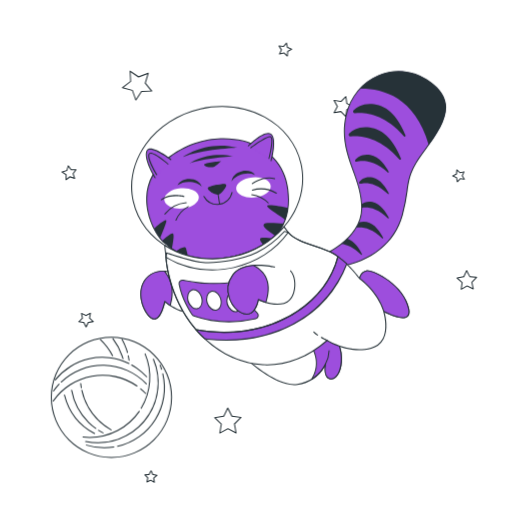
t = 0.00 s
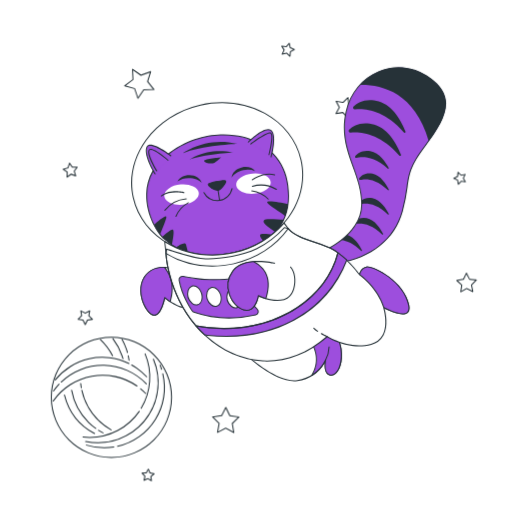
t = 0.28 s
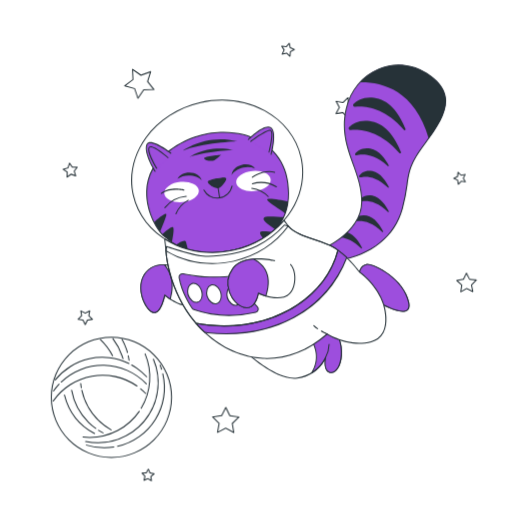
t = 0.47 s
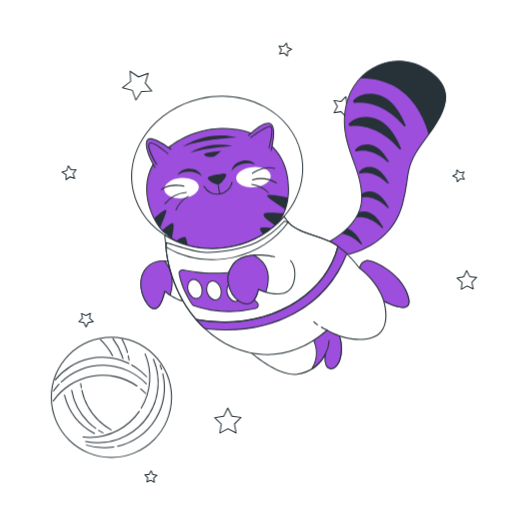
t = 0.75 s
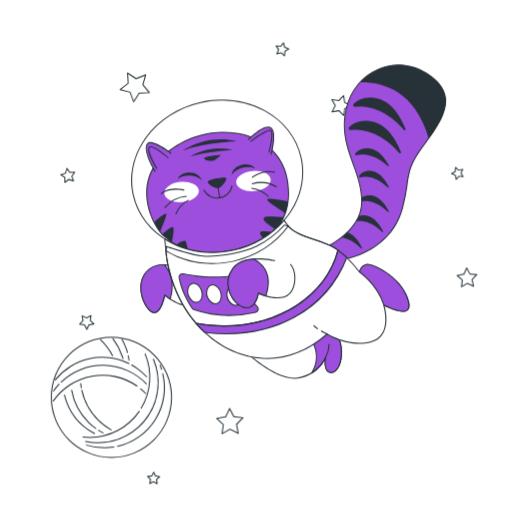
t = 1.03 s
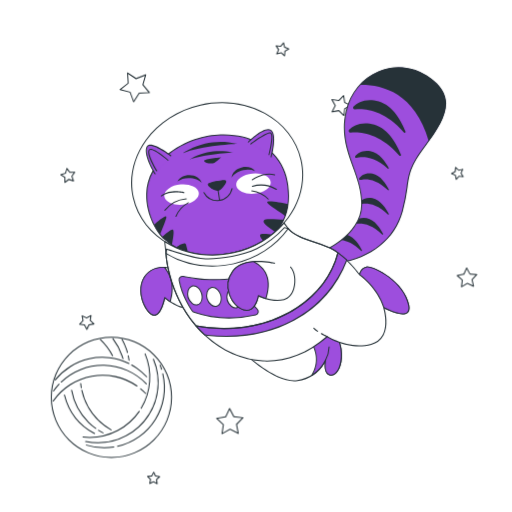
t = 1.22 s

The animated SVG that drew these frames (rendered in a browser with its animation timeline set to each time). Animation: 2 CSS @keyframes rules; one cycle of 1.50 s, repeats indefinitely.

<svg class="animated" id="freepik_stories-cat-astronaut" xmlns="http://www.w3.org/2000/svg" viewBox="0 0 500 500" version="1.1" xmlns:xlink="http://www.w3.org/1999/xlink" xmlns:svgjs="http://svgjs.com/svgjs"><style>svg#freepik_stories-cat-astronaut:not(.animated) .animable {opacity: 0;}svg#freepik_stories-cat-astronaut.animated #freepik--Stars--inject-3 {animation: 1.5s Infinite  linear wind;animation-delay: 0s;}svg#freepik_stories-cat-astronaut.animated #freepik--Cat--inject-3 {animation: 1.5s Infinite  linear floating;animation-delay: 0s;}            @keyframes wind {                0% {                    transform: rotate( 0deg );                }                25% {                    transform: rotate( 1deg );                }                75% {                    transform: rotate( -1deg );                }            }                    @keyframes floating {                0% {                    opacity: 1;                    transform: translateY(0px);                }                50% {                    transform: translateY(-10px);                }                100% {                    opacity: 1;                    transform: translateY(0px);                }            }        </style><g id="freepik--Stars--inject-3" class="animable" style="transform-origin: 262.961px 256.487px;"><polygon points="144.68 71.59 141.84 81.22 148.16 89.03 138.12 89.3 132.65 97.73 129.29 88.26 119.58 85.67 127.55 79.54 127.02 69.51 135.3 75.19 144.68 71.59" style="fill: rgb(255, 255, 255); transform-origin: 133.87px 83.62px;" id="elu7nfr1dfsq" class="animable"></polygon><path d="M132.65,98.23h-.06a.51.51,0,0,1-.41-.33l-3.27-9.22-9.46-2.53a.51.51,0,0,1-.36-.39.52.52,0,0,1,.19-.49l7.76-6-.52-9.77a.53.53,0,0,1,.25-.47.51.51,0,0,1,.53,0l8.07,5.53,9.13-3.51a.5.5,0,0,1,.52.1.49.49,0,0,1,.14.51l-2.77,9.38,6.16,7.6a.5.5,0,0,1-.37.82l-9.78.27L133.07,98A.48.48,0,0,1,132.65,98.23Zm-12-12.78,8.73,2.33a.48.48,0,0,1,.34.32l3,8.51L137.7,89a.51.51,0,0,1,.41-.23l9-.24-5.69-7a.51.51,0,0,1-.09-.46l2.56-8.66-8.44,3.24a.48.48,0,0,1-.46-.06l-7.45-5.1.48,9a.5.5,0,0,1-.2.42Z" style="fill: rgb(38, 50, 56); transform-origin: 133.875px 83.5929px;" id="eltsfx1owlb6j" class="animable"></path><polygon points="344.79 104.08 338.68 107.1 337.7 113.84 332.94 108.96 326.22 110.12 329.4 104.08 326.22 98.05 332.94 99.2 337.7 94.32 338.68 101.07 344.79 104.08" style="fill: rgb(255, 255, 255); transform-origin: 335.505px 104.08px;" id="el3qrim367g0s" class="animable"></polygon><path d="M337.7,114.34a.48.48,0,0,1-.36-.15l-4.57-4.69-6.46,1.11a.5.5,0,0,1-.53-.73l3.05-5.8-3.05-5.8a.49.49,0,0,1,0-.52.5.5,0,0,1,.49-.2l6.46,1.11L337.34,94a.5.5,0,0,1,.85.27l.94,6.49,5.88,2.9a.49.49,0,0,1,.28.44.5.5,0,0,1-.28.45l-5.88,2.9-.94,6.49a.5.5,0,0,1-.34.4A.39.39,0,0,1,337.7,114.34Zm-4.76-5.88a.55.55,0,0,1,.36.15l4.05,4.16.83-5.74a.52.52,0,0,1,.28-.38l5.2-2.57-5.2-2.56a.54.54,0,0,1-.28-.38l-.83-5.74-4.05,4.15a.49.49,0,0,1-.44.15l-5.72-1,2.7,5.13a.49.49,0,0,1,0,.47l-2.7,5.13,5.72-1Z" style="fill: rgb(38, 50, 56); transform-origin: 335.498px 104.099px;" id="el2elbjk63gcd" class="animable"></path><polygon points="465.37 270.84 460.77 275.64 462.12 282.15 456.13 279.26 450.36 282.56 451.25 275.97 446.34 271.5 452.88 270.31 455.61 264.26 458.76 270.11 465.37 270.84" style="fill: rgb(255, 255, 255); transform-origin: 455.855px 273.41px;" id="elv1z1qpj8hp" class="animable"></polygon><path d="M450.36,283.06a.47.47,0,0,1-.28-.09.51.51,0,0,1-.22-.48l.86-6.33L446,271.87a.49.49,0,0,1-.14-.51.48.48,0,0,1,.39-.35l6.28-1.14,2.63-5.82a.47.47,0,0,1,.43-.29.5.5,0,0,1,.46.26l3,5.62,6.35.7a.51.51,0,0,1,.42.33.5.5,0,0,1-.11.51l-4.42,4.62,1.3,6.25a.49.49,0,0,1-.18.49.51.51,0,0,1-.53.06l-5.75-2.77L450.61,283A.59.59,0,0,1,450.36,283.06Zm-2.94-11.25,4.17,3.79a.51.51,0,0,1,.16.44l-.76,5.58,4.89-2.79a.52.52,0,0,1,.47,0l5.07,2.45-1.14-5.52a.5.5,0,0,1,.13-.45l3.89-4.07-5.6-.61a.52.52,0,0,1-.38-.26l-2.67-5-2.32,5.14a.49.49,0,0,1-.36.29Z" style="fill: rgb(38, 50, 56); transform-origin: 455.843px 273.41px;" id="el0hmlxftx812" class="animable"></path><polygon points="235.33 407.66 228.95 413.98 230.53 422.82 222.55 418.7 214.64 422.94 216.09 414.08 209.61 407.86 218.49 406.5 222.4 398.42 226.43 406.44 235.33 407.66" style="fill: rgb(255, 255, 255); transform-origin: 222.47px 410.68px;" id="elec2531divj" class="animable"></polygon><path d="M214.64,423.44a.43.43,0,0,1-.29-.1.48.48,0,0,1-.21-.48l1.41-8.6-6.29-6a.51.51,0,0,1,.27-.86l8.62-1.31,3.8-7.85a.49.49,0,0,1,.44-.28.51.51,0,0,1,.46.27l3.91,7.79,8.64,1.19a.5.5,0,0,1,.28.85l-6.19,6.13,1.53,8.58a.49.49,0,0,1-.19.49.51.51,0,0,1-.53,0l-7.74-4-7.69,4.12A.46.46,0,0,1,214.64,423.44Zm-3.95-15.24,5.74,5.52a.49.49,0,0,1,.15.44L215.29,422l7-3.76a.5.5,0,0,1,.46,0l7.08,3.66-1.41-7.84a.54.54,0,0,1,.15-.45l5.66-5.6-7.89-1.09a.47.47,0,0,1-.38-.27l-3.58-7.11-3.47,7.17a.5.5,0,0,1-.38.27Z" style="fill: rgb(38, 50, 56); transform-origin: 222.47px 410.7px;" id="elajlp3zkgl7" class="animable"></path><polygon points="88.24 305.9 87.45 310.72 90.98 314.1 86.15 314.84 84.03 319.24 81.83 314.88 76.99 314.22 80.46 310.78 79.59 305.97 83.94 308.21 88.24 305.9" style="fill: rgb(255, 255, 255); transform-origin: 83.985px 312.57px;" id="elt6aof97tbfm" class="animable"></polygon><path d="M84,319.74a.49.49,0,0,1-.45-.27l-2.08-4.13-4.58-.63a.5.5,0,0,1-.41-.34.49.49,0,0,1,.13-.51l3.28-3.25-.82-4.55a.5.5,0,0,1,.72-.53l4.11,2.11L88,305.46a.49.49,0,0,1,.52,0,.5.5,0,0,1,.21.49L88,310.54l3.34,3.2a.51.51,0,0,1-.27.86l-4.57.7-2,4.16a.51.51,0,0,1-.45.28Zm-6-5.88,3.84.52a.54.54,0,0,1,.38.28L84,318.11l1.68-3.48a.51.51,0,0,1,.38-.28l3.82-.59-2.79-2.68a.51.51,0,0,1-.15-.44l.63-3.82-3.42,1.83a.47.47,0,0,1-.46,0l-3.44-1.77.68,3.81a.48.48,0,0,1-.14.44Z" style="fill: rgb(38, 50, 56); transform-origin: 83.9714px 312.563px;" id="elgqu0romb4cf" class="animable"></path><polygon points="150.67 470.94 147.12 468.89 143.43 470.65 144.28 466.65 141.47 463.67 145.54 463.25 147.5 459.65 149.16 463.39 153.19 464.15 150.14 466.88 150.67 470.94" style="fill: rgb(255, 255, 255); transform-origin: 147.33px 465.295px;" id="elskrkv79zn0s" class="animable"></polygon><path d="M150.67,471.45a.55.55,0,0,1-.25-.07l-3.32-1.92-3.46,1.64a.49.49,0,0,1-.53-.06.5.5,0,0,1-.17-.49l.8-3.75L141.1,464a.5.5,0,0,1-.1-.52.48.48,0,0,1,.41-.32l3.81-.4,1.84-3.37a.55.55,0,0,1,.46-.26.5.5,0,0,1,.43.3l1.56,3.5,3.77.71a.49.49,0,0,1,.24.86l-2.85,2.56.49,3.8a.5.5,0,0,1-.49.57Zm-3.55-3.06a.52.52,0,0,1,.25.07L150,470l-.4-3.05a.52.52,0,0,1,.16-.44l2.3-2.06-3-.56a.52.52,0,0,1-.37-.29l-1.25-2.82L146,463.49a.53.53,0,0,1-.39.26l-3.07.32,2.12,2.23a.5.5,0,0,1,.13.45l-.64,3,2.78-1.33A.54.54,0,0,1,147.12,468.39Z" style="fill: rgb(38, 50, 56); transform-origin: 147.331px 465.29px;" id="elpog4i06yasr" class="animable"></path><polygon points="72.85 174.21 68.29 172.66 64.42 175.54 64.49 170.72 60.55 167.94 65.15 166.51 66.58 161.91 69.37 165.84 74.18 165.78 71.3 169.64 72.85 174.21" style="fill: rgb(255, 255, 255); transform-origin: 67.365px 168.725px;" id="els1142pi7i0s" class="animable"></polygon><path d="M64.42,176a.59.59,0,0,1-.22,0,.52.52,0,0,1-.28-.46L64,171l-3.72-2.63a.51.51,0,0,1-.2-.49.5.5,0,0,1,.34-.4l4.35-1.35,1.36-4.35a.47.47,0,0,1,.4-.34.47.47,0,0,1,.48.2l2.63,3.72,4.56-.06a.5.5,0,0,1,.4.8l-2.72,3.65,1.46,4.32a.48.48,0,0,1-.12.51.5.5,0,0,1-.51.12l-4.32-1.46-3.65,2.72A.45.45,0,0,1,64.42,176Zm-2.75-7.92,3.1,2.19a.51.51,0,0,1,.22.42l0,3.8,3-2.27a.47.47,0,0,1,.46-.07l3.6,1.22-1.22-3.61a.51.51,0,0,1,.07-.46l2.28-3.05-3.81.05a.47.47,0,0,1-.41-.21L66.76,163l-1.13,3.64a.5.5,0,0,1-.33.33Z" style="fill: rgb(38, 50, 56); transform-origin: 67.3868px 168.722px;" id="el6p04cs9dmg" class="animable"></path><polygon points="453.39 175.06 449.33 174.53 446.59 177.58 445.84 173.55 442.1 171.89 445.7 169.93 446.12 165.86 449.1 168.67 453.1 167.82 451.34 171.52 453.39 175.06" style="fill: rgb(255, 255, 255); transform-origin: 447.745px 171.72px;" id="eldz0cdemfcs4" class="animable"></polygon><path d="M446.59,178.08l-.13,0a.51.51,0,0,1-.36-.39l-.7-3.77-3.5-1.55a.5.5,0,0,1-.3-.44.49.49,0,0,1,.26-.46l3.37-1.83.39-3.81a.51.51,0,0,1,.33-.42.48.48,0,0,1,.51.1l2.79,2.64,3.75-.8a.48.48,0,0,1,.49.18.49.49,0,0,1,.06.52l-1.64,3.46,1.92,3.32a.53.53,0,0,1,0,.53.51.51,0,0,1-.48.22l-3.8-.5L447,177.91A.52.52,0,0,1,446.59,178.08Zm-3.36-6.24,2.82,1.26a.47.47,0,0,1,.28.36l.57,3L449,174.2a.48.48,0,0,1,.44-.16l3.05.4-1.54-2.67a.52.52,0,0,1,0-.47l1.32-2.78-3,.64a.49.49,0,0,1-.45-.12l-2.24-2.12-.32,3.06a.48.48,0,0,1-.25.39Z" style="fill: rgb(38, 50, 56); transform-origin: 447.75px 171.728px;" id="elbjoemrkjwls" class="animable"></path><polygon points="272.95 52.77 274.75 48.72 272.43 44.94 276.85 45.4 279.72 42.02 280.65 46.36 284.75 48.06 280.91 50.28 280.57 54.7 277.27 51.74 272.95 52.77" style="fill: rgb(255, 255, 255); transform-origin: 278.59px 48.36px;" id="eljpn4up6u7bg" class="animable"></polygon><path d="M280.57,55.2a.5.5,0,0,1-.34-.13l-3.1-2.79-4.06,1a.52.52,0,0,1-.5-.16.51.51,0,0,1-.07-.53l1.69-3.81L272,45.2a.51.51,0,0,1,0-.53.52.52,0,0,1,.48-.23l4.15.43,2.7-3.17a.5.5,0,0,1,.87.22l.88,4.08,3.85,1.59a.5.5,0,0,1,.31.43.51.51,0,0,1-.25.47l-3.61,2.09-.32,4.16a.5.5,0,0,1-.32.42A.39.39,0,0,1,280.57,55.2Zm-3.3-4a.5.5,0,0,1,.33.12l2.55,2.29.26-3.41a.52.52,0,0,1,.25-.39l3-1.72-3.16-1.31a.5.5,0,0,1-.3-.35l-.71-3.35-2.22,2.6a.52.52,0,0,1-.44.18l-3.4-.36,1.79,2.92a.47.47,0,0,1,0,.46l-1.39,3.13,3.33-.8Z" style="fill: rgb(38, 50, 56); transform-origin: 278.583px 48.362px;" id="elpdgfpi70ha" class="animable"></path></g><g id="freepik--Cat--inject-3" class="animable" style="transform-origin: 281.872px 222.644px;"><path d="M243.7,139.6s-38-15.71-78.13,13.64-16.12,74.83-5,83.92,26,22,67.75,13.29S281.74,219,281.74,195,271.82,150.35,243.7,139.6Z" style="fill: #9D4EDD; transform-origin: 212.491px 194.37px;" id="els1xl8wf2027" class="animable"></path><path d="M203.25,253.83c-23,0-33.88-8.88-42.36-15.8l-.6-.48c-6.37-5.19-18.06-23.53-17.52-44.32.42-16.18,8-29.77,22.51-40.39,39.69-29.06,77.9-14,78.61-13.71,25.45,9.73,38.35,28.53,38.35,55.86,0,29.71-18.09,48.53-53.78,55.95A124.35,124.35,0,0,1,203.25,253.83Zm15-117.86c-14.31,0-33.15,3.62-52.34,17.67-14.25,10.43-21.69,23.76-22.1,39.62-.53,20.44,10.91,38.43,17.16,43.51l.59.49c10.95,8.94,26,21.18,66.74,12.7,35.15-7.31,53-25.8,53-55,0-26.88-12.69-45.36-37.71-54.93h0C243.32,140,233.27,136,218.21,136Z" style="fill: rgb(38, 50, 56); transform-origin: 212.496px 194.402px;" id="el5aiyrl02nq3" class="animable"></path><path d="M260.94,201.67c1.61,3,12.82,9.17,17.6,13.06A53,53,0,0,0,281.26,203C273.29,201.37,259.43,198.9,260.94,201.67Z" style="fill: rgb(38, 50, 56); transform-origin: 271.043px 207.575px;" id="elvnqckxt20al" class="animable"></path><path d="M257.42,219.28c-1,2.76,7.14,7.86,11.63,11.07a45.32,45.32,0,0,0,8-12.06C270.82,218.28,258.49,216.33,257.42,219.28Z" style="fill: rgb(38, 50, 56); transform-origin: 267.193px 223.999px;" id="eldtr7wx9s3uw" class="animable"></path><path d="M253.9,233.71c.13,1.39,1.75,3.59,3.77,5.85a56.56,56.56,0,0,0,8.8-6.64C261.09,232.26,253.67,231.18,253.9,233.71Z" style="fill: rgb(38, 50, 56); transform-origin: 260.182px 235.838px;" id="ely7ftbfho3ar" class="animable"></path><path d="M171.74,245.36a51.92,51.92,0,0,0,11.93,5.31c-.59-2.47-1.3-5.39-1.95-7.8C180.81,239.43,175.58,242.84,171.74,245.36Z" style="fill: rgb(38, 50, 56); transform-origin: 177.705px 246.042px;" id="elxmcv41smszl" class="animable"></path><path d="M158.33,235a21.44,21.44,0,0,0,2.28,2.18c2.22,1.81,4.58,3.76,7.27,5.67.7-4.25,2-10.33,1.52-13.69C168.89,225.28,162.18,231.93,158.33,235Z" style="fill: rgb(38, 50, 56); transform-origin: 163.917px 235.414px;" id="el2cj8kqpnaox" class="animable"></path><path d="M156.36,232.65c1.53-4.49,5-11.83,6-16.19,1.1-4.68-7.92,3.14-11.91,6.76A58.88,58.88,0,0,0,156.36,232.65Z" style="fill: rgb(38, 50, 56); transform-origin: 156.451px 223.829px;" id="elhn6lkfpgxjc" class="animable"></path><g id="eljqlponttg7"><ellipse cx="247.49" cy="183.02" rx="16.91" ry="9.92" style="fill: rgb(255, 255, 255); transform-origin: 247.49px 183.02px; transform: rotate(-5.34deg);" class="animable" id="el5n47toqv2ds"></ellipse></g><g id="eljwskuslr9el"><ellipse cx="177.3" cy="193.7" rx="16.91" ry="9.92" style="fill: rgb(255, 255, 255); transform-origin: 177.3px 193.7px; transform: rotate(-5.34deg);" class="animable" id="el8t2gvq955iu"></ellipse></g><path d="M166.81,155.72s-21.08-16.12-23.56-7.85,8.26,25.63,8.26,25.63" style="fill: #9D4EDD; transform-origin: 154.844px 159.505px;" id="el38hmw746so" class="animable"></path><path d="M151.51,174a.5.5,0,0,1-.42-.24c-.44-.72-10.84-17.65-8.32-26a3.5,3.5,0,0,1,2.35-2.48c6.11-2,21.35,9.59,22,10.08a.5.5,0,0,1-.6.8c-.16-.12-15.46-11.74-21.09-9.93a2.51,2.51,0,0,0-1.69,1.82c-2.39,8,8.1,25.05,8.21,25.22a.51.51,0,0,1-.16.69A.53.53,0,0,1,151.51,174Z" style="fill: rgb(38, 50, 56); transform-origin: 154.848px 159.526px;" id="elzrwxns4i3dc" class="animable"></path><path d="M242.46,142.49s15.71-15.71,21.92-11.57.41,26,.41,26" style="fill: #9D4EDD; transform-origin: 254.855px 143.573px;" id="eltktyji2rgs" class="animable"></path><path d="M264.79,157.46a.3.3,0,0,1-.13,0,.48.48,0,0,1-.35-.61c.05-.21,5.62-21.61-.21-25.5S243,142.69,242.82,142.85a.5.5,0,1,1-.71-.71c.65-.66,16.08-15.95,22.54-11.64s.86,25.68.62,26.59A.5.5,0,0,1,264.79,157.46Z" style="fill: rgb(38, 50, 56); transform-origin: 254.857px 143.601px;" id="elxtjl3a3rrne" class="animable"></path><path d="M153.08,170.59s-9.67-15.58-7.53-20.15,18.54,9.67,18.54,9.67" style="fill: #9D4EDD; transform-origin: 154.665px 160.063px;" id="eln8175r4uro" class="animable"></path><path d="M153.08,171.09a.52.52,0,0,1-.43-.24c-.4-.64-9.79-15.87-7.55-20.62a2,2,0,0,1,1.45-1.13c4.4-.93,16.5,9.45,17.87,10.63a.5.5,0,0,1-.66.76c-3.6-3.13-13.69-11.11-17-10.41a1,1,0,0,0-.75.57c-1.67,3.55,4.84,15.41,7.49,19.68a.49.49,0,0,1-.16.68A.5.5,0,0,1,153.08,171.09Z" style="fill: rgb(38, 50, 56); transform-origin: 154.674px 160.066px;" id="elo1x9cegjxg" class="animable"></path><path d="M245,144.26S260,133,264,133.51s-1.34,21.23-1.34,21.23" style="fill: #9D4EDD; transform-origin: 255.243px 144.117px;" id="el755sjow09tg" class="animable"></path><path d="M262.69,155.24l-.12,0a.5.5,0,0,1-.36-.61c1.23-4.74,4-17.61,2.26-20.25a.71.71,0,0,0-.5-.35c-3.14-.43-14.57,7.55-18.71,10.65a.5.5,0,0,1-.6-.8c1.56-1.17,15.33-11.38,19.44-10.84a1.7,1.7,0,0,1,1.2.78c2.34,3.49-1.66,19.28-2.13,21.06A.49.49,0,0,1,262.69,155.24Z" style="fill: rgb(38, 50, 56); transform-origin: 255.246px 144.13px;" id="el7rmrvt7ujc" class="animable"></path><path d="M216.17,180.29c-5.06.42-12.85,2.19-12.85,3.46,0,2.15,7.79,7,10.74,5.38s7.25-7.78,6.18-8.6C219.76,180.16,218.18,180.12,216.17,180.29Z" style="fill: rgb(38, 50, 56); transform-origin: 211.864px 184.824px;" id="elvlse47u3uic" class="animable"></path><path d="M212.59,190a12.56,12.56,0,0,1-5.75-1.95c-2-1.15-4-2.87-4-4.25,0-2.16,10.37-3.71,13.31-4h0c3.58-.3,4.21.19,4.42.34a1,1,0,0,1,.35,1c-.15,1.93-3.86,7-6.6,8.47A3.62,3.62,0,0,1,212.59,190Zm3.62-9.16h0c-5.5.46-12,2.17-12.4,3,0,.58,1.33,2,3.54,3.33,2.67,1.58,5.27,2.2,6.47,1.55,2.84-1.55,6.4-7,6.08-7.81,0,0-.29-.19-1.71-.19C217.69,180.69,217,180.72,216.21,180.79Z" style="fill: rgb(38, 50, 56); transform-origin: 211.892px 184.853px;" id="elzbh3dvxcouh" class="animable"></path><path d="M184.38,177.57c5.4,0,10.1,1.89,12.58,4.67-1-4.32-6-7.62-12.05-7.62-5.38,0-9.93,2.6-11.57,6.21A18.66,18.66,0,0,1,184.38,177.57Z" style="fill: rgb(38, 50, 56); transform-origin: 185.15px 178.43px;" id="elnve6zj7dpgs" class="animable"></path><path d="M237.57,169.91c-5.28,1.15-9.47,4-11.29,7.24,0-4.43,4.22-8.72,10.14-10,5.25-1.15,10.26.42,12.63,3.59A18.69,18.69,0,0,0,237.57,169.91Z" style="fill: rgb(38, 50, 56); transform-origin: 237.665px 171.962px;" id="elbp10bm76tno" class="animable"></path><path d="M212.18,200.1a15.25,15.25,0,0,1-13.5-8.12.5.5,0,0,1,.21-.68.49.49,0,0,1,.67.21,14.29,14.29,0,0,0,26.61-3.8.49.49,0,0,1,.59-.39.5.5,0,0,1,.39.59A15.33,15.33,0,0,1,212.18,200.1Z" style="fill: rgb(38, 50, 56); transform-origin: 212.89px 193.704px;" id="elm2oca3fi8ck" class="animable"></path><path d="M214.46,199.86a.49.49,0,0,1-.49-.42l-1.52-10a.5.5,0,1,1,1-.15l1.53,10a.51.51,0,0,1-.42.57Z" style="fill: rgb(38, 50, 56); transform-origin: 213.714px 194.36px;" id="elyfo6wr7xd" class="animable"></path><path d="M157.53,195.6a.5.5,0,0,1-.3-.9c9-6.73,21.93-3.48,22.48-3.33a.5.5,0,1,1-.25,1c-.13,0-13-3.27-21.63,3.17A.47.47,0,0,1,157.53,195.6Z" style="fill: rgb(38, 50, 56); transform-origin: 168.566px 193.03px;" id="elxgotu0fe1o" class="animable"></path><path d="M161,209.53a.53.53,0,0,1-.31-.11.51.51,0,0,1-.09-.7,30,30,0,0,1,21.24-11.41h0a.5.5,0,0,1,0,1,29,29,0,0,0-20.46,11A.51.51,0,0,1,161,209.53Z" style="fill: rgb(38, 50, 56); transform-origin: 171.42px 203.42px;" id="elngzaojjn74" class="animable"></path><path d="M171.82,215.52l-.18,0a.5.5,0,0,1-.28-.65,26.66,26.66,0,0,1,12.32-13.66.5.5,0,0,1,.42.9,26.22,26.22,0,0,0-11.81,13.13A.51.51,0,0,1,171.82,215.52Z" style="fill: rgb(38, 50, 56); transform-origin: 177.831px 208.352px;" id="elcnafq3l5nmr" class="animable"></path><path d="M246.4,179.81a.49.49,0,0,1-.41-.21.51.51,0,0,1,.11-.7c.46-.32,11.35-8,22.19-4.93a.5.5,0,1,1-.28,1c-10.36-2.92-21.22,4.71-21.32,4.79A.52.52,0,0,1,246.4,179.81Z" style="fill: rgb(38, 50, 56); transform-origin: 257.284px 176.53px;" id="el6edfi9ijfpm" class="animable"></path><path d="M269.89,189.2a.5.5,0,0,1-.26-.08,29,29,0,0,0-23.06-3,.5.5,0,0,1-.64-.3.51.51,0,0,1,.31-.64,30,30,0,0,1,23.91,3.05.51.51,0,0,1,.17.69A.52.52,0,0,1,269.89,189.2Z" style="fill: rgb(38, 50, 56); transform-origin: 258.147px 186.578px;" id="elsn75okj8gh" class="animable"></path><path d="M261.94,198.67a.52.52,0,0,1-.37-.16,26.24,26.24,0,0,0-15.73-8,.5.5,0,0,1-.46-.53.52.52,0,0,1,.53-.47,26.75,26.75,0,0,1,16.39,8.35.49.49,0,0,1,0,.7A.51.51,0,0,1,261.94,198.67Z" style="fill: rgb(38, 50, 56); transform-origin: 253.913px 194.091px;" id="el8svt60hn9po" class="animable"></path><path d="M178.05,153.59s22.77-17.17,53.75-9.34C231.8,144.25,196.34,145.75,178.05,153.59Z" style="fill: rgb(38, 50, 56); transform-origin: 204.925px 147.897px;" id="el2ht99df1dso" class="animable"></path><path d="M185.14,159.56s16.05-12.32,42.55-7.09C227.69,152.47,197.46,154.71,185.14,159.56Z" style="fill: rgb(38, 50, 56); transform-origin: 206.415px 155.368px;" id="elth6kyk9x0pn" class="animable"></path><path d="M215.75,157.32s-16.43,1.49-16.43,3.36,6.72,3.36,9.34,2.24S215.75,157.32,215.75,157.32Z" style="fill: rgb(38, 50, 56); transform-origin: 207.535px 160.313px;" id="ell9n2ts8u5i" class="animable"></path><path d="M207.35,253.32a87.25,87.25,0,0,1-41.9-10.46c-18.68-10.19-31.37-26.48-35.75-45.88s.07-39.56,12.55-56.79,31.44-29.42,53.43-34.39,44.38-2.1,63,8.08,31.37,26.48,35.75,45.88-.07,39.56-12.55,56.79S250.47,246,228.47,250.94A95.93,95.93,0,0,1,207.35,253.32Zm9.46-148.9a95.29,95.29,0,0,0-20.91,2.35c-21.75,4.92-40.52,17-52.84,34s-16.71,36.88-12.39,56,16.84,35.17,35.25,45.22,40.58,12.9,62.33,8,40.53-17,52.85-34,16.7-36.87,12.39-56-16.84-35.17-35.26-45.22A86.25,86.25,0,0,0,216.81,104.42Z" style="fill: rgb(38, 50, 56); transform-origin: 212.065px 178.371px;" id="el1fuen4u83s4" class="animable"></path><path d="M240,349.94s29.87,28.37,50.4,25.38A36.17,36.17,0,0,0,318,355.17s-2.61,12.31,3.73,14.55,13.44-8.21,11.2-25.38-14.56-19-14.56-19,18.29,4.48-27.62,16.05S240,349.94,240,349.94Z" style="fill: rgb(255, 255, 255); transform-origin: 286.676px 350.44px;" id="elo9u6cpdx50l" class="animable"></path><path d="M287.23,376.05c-20.22,0-46.4-24.64-47.56-25.75a.5.5,0,0,1,.58-.8c.28.13,6.22,2.51,50.41-8.63,26.84-6.77,30.85-10.86,30.84-12.7,0-1.3-2.32-2.16-3.22-2.38a.5.5,0,0,1,.2-1c.13,0,12.72,2.12,15,19.47,1.73,13.31-2,21.58-5.79,24.62a6.17,6.17,0,0,1-6.07,1.3c-4.74-1.68-4.85-8.32-4.48-12.23a37,37,0,0,1-26.64,17.85A23.24,23.24,0,0,1,287.23,376.05ZM241.6,350.72c5.86,5.24,31,26.69,48.73,24.11A36,36,0,0,0,317.57,355a.5.5,0,0,1,.95.3c0,.12-2.45,11.91,3.41,14a5.16,5.16,0,0,0,5.11-1.12c3.84-3.11,7-11.65,5.43-23.73-1.37-10.49-6.49-15.13-10.17-17.13a2.2,2.2,0,0,1,.2.9c0,3.83-10.32,8.31-31.6,13.67C257.26,350.32,245.52,351,241.6,350.72Zm-1.59-.78h0Z" style="fill: rgb(38, 50, 56); transform-origin: 286.719px 350.415px;" id="elsum99fb3cuk" class="animable"></path><path d="M318.4,325.3s14.41,3.53-14.46,12.42c4.57,7.58,8.5,19.49.55,32.53A36,36,0,0,0,318,355.17s-2.61,12.31,3.73,14.55,13.44-8.21,11.2-25.38S318.4,325.3,318.4,325.3Z" style="fill: #9D4EDD; transform-origin: 318.646px 347.775px;" id="elrldtzjjnzok" class="animable"></path><path d="M304.49,370.75a.5.5,0,0,1-.42-.76c7.78-12.77,4-24.46-.55-32a.47.47,0,0,1,0-.43.46.46,0,0,1,.32-.3c15.49-4.77,17.74-7.75,17.7-9.1s-2.33-2.14-3.22-2.35a.5.5,0,0,1,.2-1c.13,0,12.72,2.12,15,19.47,1.73,13.31-2,21.58-5.79,24.62a6.17,6.17,0,0,1-6.07,1.3c-4.72-1.67-4.85-8.25-4.49-12.17a37.32,37.32,0,0,1-12.35,12.64A.53.53,0,0,1,304.49,370.75ZM318,354.67a.39.39,0,0,1,.15,0,.51.51,0,0,1,.34.58c0,.12-2.45,11.91,3.41,14a5.14,5.14,0,0,0,5.11-1.13c3.84-3.1,7-11.64,5.43-23.72-1.37-10.5-6.49-15.13-10.18-17.14a2.17,2.17,0,0,1,.21.85c.08,2.9-5.74,6.14-17.8,9.9,4.32,7.43,7.74,18.49,1.27,30.66a35.69,35.69,0,0,0,11.6-13.7A.49.49,0,0,1,318,354.67Z" style="fill: rgb(38, 50, 56); transform-origin: 318.712px 347.776px;" id="elp0g05e2zq3k" class="animable"></path><path d="M318,355.67a.5.5,0,0,1-.26-.08.5.5,0,0,1-.17-.69,28.36,28.36,0,0,0,3.29-12.45.49.49,0,0,1,.52-.48.51.51,0,0,1,.48.53,29.17,29.17,0,0,1-3.43,12.93A.52.52,0,0,1,318,355.67Z" style="fill: rgb(38, 50, 56); transform-origin: 319.678px 348.82px;" id="el92dr4gf1q1" class="animable"></path><path d="M168.34,266s-17.92-6-27.25,8.21,1.49,36.21,9,37.33,10.82-17.17,10.82-17.17,15.31,13.44,26.13,9.33" style="fill: rgb(255, 255, 255); transform-origin: 162.258px 288.166px;" id="el7y1jo9u87s" class="animable"></path><path d="M150.71,312A4.71,4.71,0,0,1,150,312c-3.3-.49-7.18-4.71-9.88-10.75-3.4-7.62-5-18.81.58-27.34,9.44-14.35,27.65-8.48,27.83-8.42a.5.5,0,0,1,.31.64.49.49,0,0,1-.63.31c-.17-.05-17.66-5.68-26.67,8-5.4,8.19-3.8,19-.5,26.38,2.52,5.65,6.18,9.74,9.11,10.18,6.92,1,10.23-16.59,10.26-16.77a.51.51,0,0,1,.33-.38.48.48,0,0,1,.49.09c.16.14,15.2,13.2,25.63,9.24a.51.51,0,0,1,.64.29.5.5,0,0,1-.29.65c-9.83,3.72-22.89-6.32-26-8.87C160.45,298.79,157.2,312,150.71,312Z" style="fill: rgb(38, 50, 56); transform-origin: 162.283px 288.132px;" id="elr5l7ijgk0i" class="animable"></path><path d="M160.56,264.72c-6-.19-14.13,1.33-19.47,9.44-9.33,14.19,1.49,36.21,9,37.33s10.82-17.17,10.82-17.17a55.09,55.09,0,0,0,5.33,4C171.56,280.88,164.8,269.65,160.56,264.72Z" style="fill: #9D4EDD; transform-origin: 152.836px 288.122px;" id="el52qqoyobenp" class="animable"></path><path d="M150.71,312A4.71,4.71,0,0,1,150,312c-3.3-.49-7.18-4.71-9.88-10.75-3.4-7.62-5-18.81.58-27.34,5.48-8.33,13.84-9.87,19.9-9.67a.52.52,0,0,1,.37.17c4.46,5.19,11.14,16.52,5.74,34.05a.52.52,0,0,1-.31.32.48.48,0,0,1-.45-.05,57.52,57.52,0,0,1-4.72-3.47C160.45,298.78,157.2,312,150.71,312Zm8.93-46.84c-5.71,0-13.17,1.7-18.13,9.24-5.4,8.19-3.8,19-.5,26.38,2.52,5.65,6.18,9.74,9.11,10.18,6.92,1,10.23-16.59,10.26-16.77a.49.49,0,0,1,.33-.38.48.48,0,0,1,.49.09,52.58,52.58,0,0,0,4.71,3.56c4.85-16.52-1.32-27.24-5.59-32.29Z" style="fill: rgb(38, 50, 56); transform-origin: 152.878px 288.119px;" id="elsfbj94b0eno" class="animable"></path><path d="M312.81,250.19s40.45-15.46,40.45-47.16-23.6-53.34-15.17-90.45,48-54.11,78.36-34.79,19.38,41-1.68,68.81S401.29,179.07,392.86,210s-35.39,46.39-62.36,50.25C330.5,260.24,319.55,249.42,312.81,250.19Z" style="fill: #9D4EDD; transform-origin: 373.994px 164.998px;" id="elovtrbuse6fd" class="animable"></path><path d="M330.51,260.74a.52.52,0,0,1-.36-.14c-.1-.11-10.88-10.65-17.28-9.91a.5.5,0,0,1-.24-1c.4-.15,40.13-15.7,40.13-46.69,0-13.22-4.05-24.45-8.34-36.33-5.77-16-11.74-32.56-6.82-54.23C341.75,94.2,353.55,79.84,370,73.09a50.32,50.32,0,0,1,46.74,4.28c10.94,7,17,14.53,18.55,23.12,2.4,13.31-6.31,28.18-20.1,46.41-14.13,18.66-15.32,27-17.13,39.59a176.36,176.36,0,0,1-4.7,23.63c-7.39,27.12-30.85,46-62.76,50.62Zm-15.49-11c6.33,1.12,14.32,8.63,15.66,9.92,31.38-4.58,54.44-23.2,61.7-49.85a178.61,178.61,0,0,0,4.67-23.51c1.83-12.76,3-21.19,17.32-40,13.64-18,22.25-32.68,19.92-45.63-1.49-8.3-7.41-15.64-18.11-22.46A49.35,49.35,0,0,0,370.36,74c-16.12,6.63-27.71,20.73-31.78,38.68-4.86,21.38,1.06,37.8,6.78,53.67,4.13,11.44,8.4,23.27,8.4,36.67C353.76,230.56,323.27,246.09,315,249.79Z" style="fill: rgb(38, 50, 56); transform-origin: 373.962px 164.989px;" id="el8f5j6gdiotq" class="animable"></path><path d="M418.64,141.39c18.42-25.35,26.23-45.49-2.19-63.6-21.9-14-48.63-9-65,8.86C371.54,86.13,404.75,93.16,418.64,141.39Z" style="fill: rgb(38, 50, 56); transform-origin: 393.311px 105.552px;" id="el27o1k14l8so" class="animable"></path><path d="M346.74,110.56c8.61-1.09,27.83-.27,47.61,22.4a.93.93,0,0,0,1.57-1c-3.38-8.45-11.69-25.1-26.06-29.21-12.52-3.58-20.44,1-24.51,4.82A1.71,1.71,0,0,0,346.74,110.56Z" style="fill: rgb(38, 50, 56); transform-origin: 370.405px 117.421px;" id="elthlzkdux349" class="animable"></path><path d="M342.37,133.22c8.61-1.09,27.82-.26,47.6,22.4a.93.93,0,0,0,1.57-.94c-3.37-8.46-11.68-25.11-26.05-29.21-12.52-3.58-20.45,1-24.51,4.82A1.7,1.7,0,0,0,342.37,133.22Z" style="fill: rgb(38, 50, 56); transform-origin: 366.018px 140.056px;" id="elpb2a7obklzd" class="animable"></path><path d="M348,157.87c5.17-1.31,16.94-2.2,30.69,10.51a.57.57,0,0,0,.88-.7c-2.68-5-9-14.83-18.06-16.34-7.89-1.32-12.37,2.15-14.57,4.79A1.07,1.07,0,0,0,348,157.87Z" style="fill: rgb(38, 50, 56); transform-origin: 363.161px 159.788px;" id="el0tto2q5x79z" class="animable"></path><path d="M351.77,179.39c4.55-1.19,14.92-1.95,27.13,10a.51.51,0,0,0,.77-.65c-2.4-4.72-8-13.9-16-15.38-7-1.28-10.9,1.93-12.82,4.39A1,1,0,0,0,351.77,179.39Z" style="fill: rgb(38, 50, 56); transform-origin: 365.175px 181.292px;" id="el4ai5kp8qqhx" class="animable"></path><path d="M379.67,212.61c-2.4-4.72-8-13.9-16-15.38-4.87-.89-8.25.4-10.5,2.1.07,1.19.11,2.38.11,3.59,5.1-.89,14.63-.45,25.65,10.34A.51.51,0,0,0,379.67,212.61Z" style="fill: rgb(38, 50, 56); transform-origin: 366.446px 205.143px;" id="el4lzfo53brj3" class="animable"></path><path d="M352.65,248.66a.51.51,0,0,0,.78-.65c-2.22-4.36-7.18-12.49-14.21-14.89a71.22,71.22,0,0,1-5.8,5.08C338.57,238.85,345.28,241.43,352.65,248.66Z" style="fill: rgb(38, 50, 56); transform-origin: 343.469px 240.964px;" id="elimfbbpjxb8" class="animable"></path><path d="M358.07,216.72a13.93,13.93,0,0,0-7.7.55,41.61,41.61,0,0,1-2.59,5.12c5.12-.87,14.6-.37,25.55,10.36.42.42,1.05-.11.78-.65C371.7,227.38,366.08,218.19,358.07,216.72Z" style="fill: rgb(38, 50, 56); transform-origin: 360.978px 224.659px;" id="elnteaaippv18" class="animable"></path><path d="M162.1,251.16s1.77,46.32,38.72,80.49c31.25,28.9,78,36.21,118.7.74,0,0,20.91,13.44,42.93,7.47S374.77,304,374.77,304s27.81,15.26,24.37-2.29C394.5,278.1,364,263.34,358,264.46s-6.72,7.46-6.72,7.46-13.81-19-29.11-26.13S290.89,237.38,281.5,227l-3.79-1a93,93,0,0,1-26.87,20.53c-16.05,7.84-41.06,10.82-52.64,9.7s-35.46-9.33-35.46-9.33Z" style="fill: rgb(255, 255, 255); transform-origin: 280.767px 291.126px;" id="elgwmkwwroo1j" class="animable"></path><path d="M260.47,356.75c-1.29,0-2.57,0-3.86-.09-20.07-1-40-9.73-56.13-24.65-36.68-33.91-38.87-80.37-38.88-80.84v-.09l.65-4.25a.49.49,0,0,1,.23-.35.52.52,0,0,1,.42,0c.24.08,24,8.2,35.35,9.3,11.12,1.08,36.16-1.74,52.37-9.65a93.14,93.14,0,0,0,26.71-20.41.5.5,0,0,1,.51-.16l3.8,1a.61.61,0,0,1,.24.15c6,6.65,15,9.58,24.48,12.69a141.2,141.2,0,0,1,16,6c13.36,6.19,25.7,21.57,28.65,25.41.54-2,2.2-5.91,6.88-6.79,6.27-1.18,37.11,14,41.75,37.68.73,3.76.12,6.4-1.83,7.83-5.21,3.8-18.36-2.47-22.21-4.45,1.08,3.91,4,16.82-1.07,26.23a18.41,18.41,0,0,1-11.94,9.09c-20.5,5.56-40.26-5.68-43-7.33C301.59,348.59,281.24,356.75,260.47,356.75ZM162.6,251.18c.08,1.7,2.7,46.95,38.56,80.1,26.61,24.61,73.49,39.56,118,.74a.48.48,0,0,1,.59,0c.21.14,21,13.25,42.53,7.41a17.43,17.43,0,0,0,11.32-8.6c5.74-10.61.71-26.44.66-26.6a.48.48,0,0,1,.15-.54.5.5,0,0,1,.56-.05c.17.09,16.7,9.08,22.2,5.07,1.61-1.18,2.09-3.48,1.43-6.83-4.53-23.12-34.44-38-40.58-36.88-5.53,1-6.28,6.79-6.31,7a.5.5,0,0,1-.37.42.48.48,0,0,1-.53-.19c-.14-.18-13.92-19-28.92-26a142.83,142.83,0,0,0-15.88-5.91c-9.57-3.13-18.61-6.09-24.82-12.86l-3.35-.9A94.63,94.63,0,0,1,251.06,247c-16.37,8-41.67,10.83-52.91,9.75-10.5-1-31.3-7.92-35-9.16Z" style="fill: rgb(38, 50, 56); transform-origin: 280.769px 291.147px;" id="elhh3jwn261df" class="animable"></path><path d="M178.85,273.59c8.72,1.93,28.9,5.3,51.38,1.64a3.28,3.28,0,0,1,3.63,2.27,68,68,0,0,0,17.36,28.2,3.26,3.26,0,0,1-1.52,5.53c-10.76,2.55-34.66,6.25-60.39-2.67a3.28,3.28,0,0,1-1.63-1.26c-2.3-3.38-10.26-15.86-12.77-30A3.27,3.27,0,0,1,178.85,273.59Z" style="fill: #9D4EDD; transform-origin: 213.547px 293.858px;" id="elz7ph1jbn3y" class="animable"></path><path d="M223.73,314.73a105.42,105.42,0,0,1-34.58-5.7,3.82,3.82,0,0,1-1.89-1.45c-2.37-3.5-10.32-16-12.84-30.16a3.76,3.76,0,0,1,4.54-4.31h0c7.81,1.72,28.44,5.33,51.19,1.63a3.75,3.75,0,0,1,4.18,2.61,67.94,67.94,0,0,0,17.23,28,3.77,3.77,0,0,1-1.74,6.39A114.36,114.36,0,0,1,223.73,314.73ZM178.14,274a2.79,2.79,0,0,0-1.93.77,2.69,2.69,0,0,0-.81,2.45c2.49,14,10.34,26.32,12.69,29.78a2.71,2.71,0,0,0,1.39,1.06c25.2,8.74,48.48,5.42,60.11,2.67a2.77,2.77,0,0,0,1.28-4.69,68.87,68.87,0,0,1-17.49-28.41,2.78,2.78,0,0,0-3.07-1.93,141.06,141.06,0,0,1-51.57-1.64A3.05,3.05,0,0,0,178.14,274Z" style="fill: rgb(38, 50, 56); transform-origin: 213.543px 293.873px;" id="elrw22b53fvz" class="animable"></path><g id="el98qlgzgdfct"><ellipse cx="190.37" cy="292.17" rx="6.78" ry="9.52" style="fill: rgb(255, 255, 255); transform-origin: 190.37px 292.17px; transform: rotate(-17.17deg);" class="animable" id="elmsd4hot53gn"></ellipse></g><path d="M191.71,302a7.07,7.07,0,0,1-4.24-1.57A12.89,12.89,0,0,1,183.33,287a6.44,6.44,0,0,1,4.08-4.4c3.84-1.19,8.29,2.14,9.92,7.42h0c1.63,5.28-.17,10.54-4,11.72A5.27,5.27,0,0,1,191.71,302ZM189,283.36a4.58,4.58,0,0,0-1.32.19,5.5,5.5,0,0,0-3.43,3.76,11.89,11.89,0,0,0,3.8,12.31,5.48,5.48,0,0,0,4.95,1.17c3.31-1,4.81-5.72,3.34-10.47C195.1,286.19,192,283.36,189,283.36Z" style="fill: rgb(38, 50, 56); transform-origin: 190.384px 292.179px;" id="elsp4mm239rh" class="animable"></path><path d="M215.41,291.6c1.55,5-.09,10-3.67,11.09s-7.74-2.07-9.29-7.09.1-10,3.67-11.1S213.86,286.57,215.41,291.6Z" style="fill: rgb(255, 255, 255); transform-origin: 208.931px 293.594px;" id="elizcih6qjfj" class="animable"></path><path d="M210.27,303.42a7,7,0,0,1-4.24-1.58,12.91,12.91,0,0,1-4.14-13.41A6.43,6.43,0,0,1,206,284c3.83-1.19,8.28,2.14,9.91,7.42h0c1.63,5.28-.16,10.54-4,11.72A5.59,5.59,0,0,1,210.27,303.42Zm-2.68-18.64a4.65,4.65,0,0,0-1.32.2,5.48,5.48,0,0,0-3.43,3.76,11.91,11.91,0,0,0,3.8,12.31,5.49,5.49,0,0,0,5,1.17c3.3-1,4.8-5.72,3.34-10.47C213.66,287.62,210.56,284.78,207.59,284.78Z" style="fill: rgb(38, 50, 56); transform-origin: 208.958px 293.589px;" id="elp0hxoh6fko" class="animable"></path><g id="elqkhtn8f0hv"><ellipse cx="228.69" cy="295.03" rx="6.78" ry="9.52" style="fill: rgb(255, 255, 255); transform-origin: 228.69px 295.03px; transform: rotate(-17.17deg);" class="animable" id="eljr9qhwkarvr"></ellipse></g><path d="M230,304.84a7,7,0,0,1-4.23-1.57,12.9,12.9,0,0,1-4.15-13.42,6,6,0,0,1,9.94-3.07,12.18,12.18,0,0,1,4.06,6.1h0a12.21,12.21,0,0,1,.09,7.32,6.45,6.45,0,0,1-4.09,4.4A5.58,5.58,0,0,1,230,304.84Zm-2.67-18.63a4.61,4.61,0,0,0-1.33.2,5.48,5.48,0,0,0-3.43,3.76,11.91,11.91,0,0,0,3.8,12.31,5,5,0,0,0,8.39-2.59,11.19,11.19,0,0,0-.09-6.72h0a11.18,11.18,0,0,0-3.71-5.59A6.05,6.05,0,0,0,227.35,286.21Z" style="fill: rgb(38, 50, 56); transform-origin: 228.68px 295.006px;" id="eli5476sebzgo" class="animable"></path><path d="M310.07,327.7a.51.51,0,0,1-.28-.09,21.66,21.66,0,0,1-3.7-3.09.5.5,0,1,1,.74-.67,21,21,0,0,0,3.53,2.94.5.5,0,0,1,.13.69A.52.52,0,0,1,310.07,327.7Z" style="fill: rgb(38, 50, 56); transform-origin: 308.258px 325.682px;" id="elmjqe98pw2a8" class="animable"></path><path d="M319.52,332.89a.51.51,0,0,1-.2,0s-2.72-1.2-5.75-2.91a.49.49,0,0,1-.19-.68.5.5,0,0,1,.68-.19c3,1.68,5.64,2.85,5.66,2.87a.49.49,0,0,1-.2.95Z" style="fill: rgb(38, 50, 56); transform-origin: 316.678px 330.989px;" id="el9m7ky0nbzfj" class="animable"></path><path d="M268,260.72s-29.86-7.09-40.69,7.84-.75,34.34,10.83,37.7,14.18-13.81,14.18-13.81,13.07,6.72,25,3.73,13.44-24.26,6.35-31.72" style="fill: rgb(255, 255, 255); transform-origin: 255.309px 282.867px;" id="elv95qbmddt2" class="animable"></path><path d="M241,307.2a10.56,10.56,0,0,1-3-.46c-6.12-1.77-11.75-7.8-14.34-15.36a24.86,24.86,0,0,1,3.25-23.11c10.89-15,40-8.33,41.2-8a.5.5,0,1,1-.23,1c-.29-.07-29.66-6.84-40.17,7.65a23.88,23.88,0,0,0-3.1,22.2c2.49,7.26,7.85,13,13.66,14.72a8.08,8.08,0,0,0,6.86-.78c5.22-3.34,6.68-12.53,6.7-12.62a.48.48,0,0,1,.26-.37.47.47,0,0,1,.46,0c.13.06,13,6.59,24.66,3.69,4.3-1.08,7.57-4.76,9.2-10.39,2.19-7.53.86-16.35-3.1-20.51a.5.5,0,0,1,.73-.69c4.18,4.4,5.62,13.64,3.34,21.48-1.74,6-5.27,9.91-9.93,11.08-10.52,2.63-22-2.22-24.75-3.48-.44,2.25-2.21,9.57-7,12.65A8.44,8.44,0,0,1,241,307.2Z" style="fill: rgb(38, 50, 56); transform-origin: 255.31px 282.856px;" id="elpygncv8s6rn" class="animable"></path><path d="M277.71,221.9l-.22-.58a90.59,90.59,0,0,1-49.13,29.13c-24.72,5.59-49,.93-67.5-10.91l1.24,11.62c18.3,11.26,42.1,15.58,66.26,10.12C251,256.16,269.64,243.44,281.5,227Z" style="fill: rgb(255, 255, 255); transform-origin: 221.18px 242.476px;" id="elpihqco9wncq" class="animable"></path><path d="M207.55,264.1a87.33,87.33,0,0,1-45.72-12.52.51.51,0,0,1-.23-.37l-1.24-11.62a.51.51,0,0,1,.24-.48.49.49,0,0,1,.53,0c19.05,12.22,43.52,16.18,67.12,10.84,19.3-4.36,36.65-14.64,48.86-29a.49.49,0,0,1,.46-.17.5.5,0,0,1,.38.31l.21.52,3.75,5.07a.5.5,0,0,1,0,.59c-12.46,17.24-31.44,29.47-53.44,34.44A94.82,94.82,0,0,1,207.55,264.1Zm-45-13.24c18.8,11.49,42.73,15.12,65.68,9.93,21.64-4.89,40.31-16.87,52.64-33.76l-3.54-4.78c-12.31,14.17-29.64,24.34-48.88,28.69-23.5,5.31-47.86,1.51-67-10.43Z" style="fill: rgb(38, 50, 56); transform-origin: 221.182px 242.438px;" id="elm9mr30czdm8" class="animable"></path><path d="M259.69,295.25c7.46-22.58-4.32-32.2-12.38-36-7.61.67-15.46,3.06-20,9.3-10.83,14.93-.75,34.34,10.83,37.7s14.18-13.81,14.18-13.81A45.62,45.62,0,0,0,259.69,295.25Z" style="fill: #9D4EDD; transform-origin: 242.375px 282.968px;" id="elvdrgeacal1l" class="animable"></path><path d="M241,307.2a10.56,10.56,0,0,1-3-.46c-6.12-1.77-11.75-7.8-14.34-15.36a24.86,24.86,0,0,1,3.25-23.11c4-5.47,10.81-8.67,20.35-9.51a.58.58,0,0,1,.26.05c8,3.76,20.26,13.52,12.63,36.59a.5.5,0,0,1-.61.33,47.2,47.2,0,0,1-6.84-2.54c-.45,2.26-2.22,9.57-7,12.65A8.44,8.44,0,0,1,241,307.2Zm6.19-47.43c-9.17.83-15.73,3.89-19.5,9.09a23.88,23.88,0,0,0-3.1,22.2c2.49,7.26,7.85,13,13.66,14.72a8.08,8.08,0,0,0,6.86-.78c5.22-3.34,6.68-12.53,6.7-12.62a.48.48,0,0,1,.26-.37.47.47,0,0,1,.46,0,45.48,45.48,0,0,0,6.8,2.62C266.4,272.74,254.86,263.41,247.22,259.77Z" style="fill: rgb(38, 50, 56); transform-origin: 242.359px 282.98px;" id="elm3k4v3frx7s" class="animable"></path><path d="M358,264.45c-6,1.12-6.72,7.47-6.72,7.47S369,284.64,374.77,304c0,0,27.81,15.26,24.37-2.29C394.5,278.1,364,263.34,358,264.45Z" style="fill: #9D4EDD; transform-origin: 375.357px 287.271px;" id="elesp5hsxnokv" class="animable"></path><path d="M393.28,310.67c-7.34,0-18.18-5.9-18.75-6.21a.53.53,0,0,1-.24-.29c-5.66-19-23.15-31.72-23.33-31.84a.51.51,0,0,1-.2-.47c0-.07.86-6.72,7.12-7.9s37.11,14,41.75,37.68c.73,3.76.12,6.4-1.83,7.83A7.63,7.63,0,0,1,393.28,310.67Zm-18.09-7c1.81,1,16.83,8.77,22,5,1.61-1.18,2.09-3.48,1.43-6.83-4.53-23.12-34.44-38-40.58-36.88-4.9.92-6.05,5.54-6.27,6.75C354,273.34,369.74,285.72,375.19,303.68Z" style="fill: rgb(38, 50, 56); transform-origin: 375.342px 287.288px;" id="elhuccn12hikl" class="animable"></path><path d="M330,250.46c-11.88,47.45-65.13,79.51-126,73.31q-6.31-.64-12.43-1.8a116,116,0,0,0,8.43,8.86c.93.12,1.86.24,2.79.34,64,7.2,116.11-22.71,135.89-73.46A81.15,81.15,0,0,0,330,250.46Z" style="fill: #9D4EDD; transform-origin: 265.125px 291.347px;" id="elpqudx47y01h" class="animable"></path><path d="M221.39,332.74a167.53,167.53,0,0,1-18.7-1.07c-.94-.1-1.87-.23-2.81-.35a.52.52,0,0,1-.28-.13,117,117,0,0,1-8.46-8.89.5.5,0,0,1,.47-.82c4.09.77,8.26,1.37,12.39,1.79,59.6,6.06,113.54-25.29,125.47-72.93a.49.49,0,0,1,.32-.35.48.48,0,0,1,.46.06,83,83,0,0,1,8.73,7.29.53.53,0,0,1,.12.55,113.24,113.24,0,0,1-51.59,58.72C268.14,327.26,245.56,332.73,221.39,332.74Zm-21.22-2.39c.88.12,1.75.23,2.63.33,62.06,7,115.1-21.61,135.24-72.84a82.74,82.74,0,0,0-7.78-6.55c-6,22.93-21.8,42.92-44.68,56.37-23.3,13.7-52.31,19.6-81.68,16.61-3.69-.38-7.41-.9-11.07-1.55C195.17,325.39,197.64,328,200.17,330.35Z" style="fill: rgb(38, 50, 56); transform-origin: 265.074px 291.348px;" id="ell4u2eqblx8o" class="animable"></path><path d="M218.82,325a146.74,146.74,0,0,1-14.92-.76c-4.17-.43-8.37-1-12.49-1.81a.56.56,0,0,1-.29-.16c-27.73-32.37-29.51-70.74-29.52-71.13l.65-4.33a.49.49,0,0,1,.23-.36.52.52,0,0,1,.42,0c.24.08,24,8.2,35.35,9.3,11.12,1.08,36.17-1.74,52.37-9.65a93.14,93.14,0,0,0,26.71-20.41.5.5,0,0,1,.51-.16l3.8,1a.61.61,0,0,1,.24.15c6,6.65,15,9.58,24.48,12.69a141.2,141.2,0,0,1,16,6,48.84,48.84,0,0,1,7.9,4.7.5.5,0,0,1,.2.53c-5.82,23.22-21.75,43.5-44.86,57.09C266.24,319,243,325,218.82,325Zm-27-3.52c4,.76,8.15,1.35,12.23,1.76,59.47,6.05,113.3-25.15,125.39-72.61a48.42,48.42,0,0,0-7.46-4.42,142.83,142.83,0,0,0-15.88-5.91c-9.57-3.13-18.61-6.09-24.82-12.86l-3.35-.9A94.63,94.63,0,0,1,251.06,247c-16.37,8-41.67,10.83-52.91,9.75-10.5-1-31.3-7.92-35-9.16l-.56,3.65C162.61,251.52,164.38,289.45,191.77,321.51Z" style="fill: rgb(38, 50, 56); transform-origin: 246.037px 275.257px;" id="elo95lfcjeom" class="animable"></path></g><g id="freepik--Yarn--inject-3" class="animable" style="transform-origin: 108.77px 388px;"><g id="elnxmjdj0ti8"><circle cx="108.77" cy="388" r="58.71" style="fill: rgb(255, 255, 255); transform-origin: 108.77px 388px; transform: rotate(-20.23deg);" class="animable" id="el2j5khnv8hrw"></circle></g><path d="M108.77,447.2A59.21,59.21,0,1,1,168,388,59.27,59.27,0,0,1,108.77,447.2Zm0-117.41A58.21,58.21,0,1,0,167,388,58.27,58.27,0,0,0,108.77,329.79Z" style="fill: rgb(38, 50, 56); transform-origin: 108.79px 387.99px;" id="el5vgb4grr7yv" class="animable"></path><path d="M157.72,361.08a.51.51,0,0,1-.48-.35c-.43-1.33-.91-2.66-1.43-4a.49.49,0,0,1,.27-.65.5.5,0,0,1,.65.28c.54,1.31,1,2.67,1.47,4a.5.5,0,0,1-.33.63Z" style="fill: rgb(38, 50, 56); transform-origin: 156.997px 358.562px;" id="eln3xlw3v6ymb" class="animable"></path><path d="M114.86,436.38a.51.51,0,0,1-.49-.39.5.5,0,0,1,.38-.6,58.29,58.29,0,0,0,43.72-70.26.51.51,0,0,1,.38-.6.5.5,0,0,1,.6.37A59.24,59.24,0,0,1,115,436.36Z" style="fill: rgb(38, 50, 56); transform-origin: 137.707px 400.448px;" id="el6r99ivi69ol" class="animable"></path><path d="M101.83,437.83a59.09,59.09,0,0,1-17.6-2.67.49.49,0,0,1-.33-.62.5.5,0,0,1,.63-.33,58,58,0,0,0,17.3,2.62,58.87,58.87,0,0,0,9.21-.73.5.5,0,0,1,.57.42.49.49,0,0,1-.41.57A59.8,59.8,0,0,1,101.83,437.83Z" style="fill: rgb(38, 50, 56); transform-origin: 97.7471px 436.008px;" id="el0qawk7g9e9hl" class="animable"></path><path d="M95.72,432.93a59.25,59.25,0,0,1-12.21-1.26.49.49,0,0,1-.39-.59.49.49,0,0,1,.59-.39,58.23,58.23,0,0,0,65.64-79.62.51.51,0,0,1,.27-.66.5.5,0,0,1,.65.27,59.22,59.22,0,0,1-54.55,82.25Z" style="fill: rgb(38, 50, 56); transform-origin: 119.02px 391.652px;" id="el8s7ktm7w5tn" class="animable"></path><path d="M137.84,399.26a.48.48,0,0,1-.26-.07.5.5,0,0,1-.17-.69,58.35,58.35,0,0,0,3.8-52.71.5.5,0,1,1,.92-.38A59.31,59.31,0,0,1,138.26,399,.47.47,0,0,1,137.84,399.26Z" style="fill: rgb(38, 50, 56); transform-origin: 142.051px 372.158px;" id="elmdbd2x5r4ub" class="animable"></path><path d="M87.56,427.63a59.68,59.68,0,0,1-6.56-.36.49.49,0,0,1-.44-.55.5.5,0,0,1,.55-.44,60.32,60.32,0,0,0,6.45.35,58.27,58.27,0,0,0,48-25.23.49.49,0,0,1,.69-.12.49.49,0,0,1,.13.69A59.25,59.25,0,0,1,87.56,427.63Z" style="fill: rgb(38, 50, 56); transform-origin: 108.513px 414.409px;" id="elcpjgso4sw86" class="animable"></path><path d="M92.29,423.86a.53.53,0,0,1-.24-.06,59.38,59.38,0,0,1-29.58-37.94.5.5,0,0,1,.37-.6.49.49,0,0,1,.6.36,58.45,58.45,0,0,0,29.08,37.3.49.49,0,0,1,.21.67A.5.5,0,0,1,92.29,423.86Z" style="fill: rgb(38, 50, 56); transform-origin: 77.6228px 404.552px;" id="elb2n37omjs7g" class="animable"></path><path d="M100.62,423.25a.46.46,0,0,1-.23-.06c-1.51-.78-3-1.64-4.43-2.56a.5.5,0,1,1,.54-.84c1.41.9,2.87,1.74,4.35,2.51a.5.5,0,0,1-.23.95Z" style="fill: rgb(38, 50, 56); transform-origin: 98.4201px 421.473px;" id="elon05bjrftl" class="animable"></path><path d="M93.48,418.85a.52.52,0,0,1-.29-.09,59.49,59.49,0,0,1-7.14-6.05,58.85,58.85,0,0,1-16.59-31.42.5.5,0,0,1,1-.18A57.82,57.82,0,0,0,86.75,412a59,59,0,0,0,7,5.94.5.5,0,0,1,.12.7A.51.51,0,0,1,93.48,418.85Z" style="fill: rgb(38, 50, 56); transform-origin: 81.7075px 399.771px;" id="elk73pih3x73p" class="animable"></path><path d="M108.47,420.29a.47.47,0,0,1-.25-.07,59.36,59.36,0,0,1-28.87-39.05.52.52,0,0,1,.39-.6.51.51,0,0,1,.59.39,58,58,0,0,0,15.93,29,58.59,58.59,0,0,0,12.45,9.41.5.5,0,0,1,.2.68A.51.51,0,0,1,108.47,420.29Z" style="fill: rgb(38, 50, 56); transform-origin: 94.1565px 400.426px;" id="elk1o4tlgd9z" class="animable"></path><path d="M79.38,379.18a.49.49,0,0,1-.49-.41c-.25-1.4-.44-2.82-.58-4.23a.5.5,0,1,1,1-.1c.14,1.39.33,2.78.57,4.16a.48.48,0,0,1-.41.57Z" style="fill: rgb(38, 50, 56); transform-origin: 79.0983px 376.583px;" id="elwaw77pwqncq" class="animable"></path><path d="M126,352.26a.49.49,0,0,1-.49-.43c-.21-1.44-.47-2.9-.78-4.32a.5.5,0,0,1,.38-.6.49.49,0,0,1,.59.38c.32,1.46.59,2.94.8,4.4a.51.51,0,0,1-.43.57Z" style="fill: rgb(38, 50, 56); transform-origin: 125.611px 349.579px;" id="elmuu0im17sv" class="animable"></path><path d="M124.4,344.73a.5.5,0,0,1-.48-.37c-.32-1.15-.68-2.3-1.07-3.43a59.29,59.29,0,0,0-4.18-9.38.5.5,0,1,1,.87-.49,60.39,60.39,0,0,1,4.25,9.54c.4,1.15.76,2.33,1.09,3.49a.51.51,0,0,1-.35.62Z" style="fill: rgb(38, 50, 56); transform-origin: 121.744px 337.756px;" id="eliww9u4d576s" class="animable"></path><path d="M120.06,350.81a.49.49,0,0,1-.48-.36c-.28-1-.59-1.95-.92-2.9A58.07,58.07,0,0,0,109.8,331a.5.5,0,0,1,.09-.7.51.51,0,0,1,.7.09,59.18,59.18,0,0,1,9,16.79c.33,1,.64,2,.93,2.95a.5.5,0,0,1-.34.62Z" style="fill: rgb(38, 50, 56); transform-origin: 115.118px 340.505px;" id="el0uftpzdaguin" class="animable"></path><path d="M109.87,347.85a.5.5,0,0,1-.44-.27A57.84,57.84,0,0,0,97.72,332a.5.5,0,1,1,.69-.72,58.69,58.69,0,0,1,11.91,15.89.51.51,0,0,1-.22.68A.59.59,0,0,1,109.87,347.85Z" style="fill: rgb(38, 50, 56); transform-origin: 103.956px 339.488px;" id="el47m9jqdizbi" class="animable"></path><path d="M143.14,368.38a.5.5,0,0,1-.37-.17,58.66,58.66,0,0,0-9.61-8.37c-1.55-1.08-3.19-2.11-4.85-3a.5.5,0,0,1,.49-.87c1.69.95,3.35,2,4.93,3.09a59.38,59.38,0,0,1,9.78,8.52.5.5,0,0,1,0,.7A.51.51,0,0,1,143.14,368.38Z" style="fill: rgb(38, 50, 56); transform-origin: 135.866px 362.151px;" id="elhemvg1vijmm" class="animable"></path><path d="M54,371.46a.51.51,0,0,1-.31-.11.5.5,0,0,1-.08-.7,59.45,59.45,0,0,1,72.46-16.14.5.5,0,0,1,.22.67.49.49,0,0,1-.67.22,58.46,58.46,0,0,0-71.23,15.87A.51.51,0,0,1,54,371.46Z" style="fill: rgb(38, 50, 56); transform-origin: 89.9228px 359.959px;" id="eljx4gmhb82lf" class="animable"></path><path d="M142.87,375.36a.52.52,0,0,1-.36-.16,58.31,58.31,0,0,0-82.44-1.74.5.5,0,0,1-.7-.72,59.27,59.27,0,0,1,83.86,1.77.5.5,0,0,1,0,.71A.52.52,0,0,1,142.87,375.36Z" style="fill: rgb(38, 50, 56); transform-origin: 101.299px 365.793px;" id="ely6y0ieg1ixq" class="animable"></path><path d="M52.24,382.38a.47.47,0,0,1-.28-.09.5.5,0,0,1-.13-.7,60.59,60.59,0,0,1,5.48-6.76.5.5,0,0,1,.73.69,58.84,58.84,0,0,0-5.39,6.65A.51.51,0,0,1,52.24,382.38Z" style="fill: rgb(38, 50, 56); transform-origin: 54.9587px 378.526px;" id="el98fwl7bwj6g" class="animable"></path><path d="M142.25,384.75a.48.48,0,0,1-.36-.16,61.08,61.08,0,0,0-4.89-4.48.5.5,0,0,1-.07-.7.49.49,0,0,1,.7-.07,58,58,0,0,1,5,4.56.48.48,0,0,1,0,.7A.46.46,0,0,1,142.25,384.75Z" style="fill: rgb(38, 50, 56); transform-origin: 139.8px 381.988px;" id="el7keda1vdgps" class="animable"></path><path d="M51.93,392.1a.47.47,0,0,1-.28-.09.5.5,0,0,1-.13-.7A59.23,59.23,0,0,1,134,376.56a.5.5,0,0,1,.12.69.51.51,0,0,1-.7.13,58.2,58.2,0,0,0-81,14.51A.48.48,0,0,1,51.93,392.1Z" style="fill: rgb(38, 50, 56); transform-origin: 92.8193px 379.014px;" id="el5t7d9u50j96" class="animable"></path></g><defs>     <filter id="active" height="200%">         <feMorphology in="SourceAlpha" result="DILATED" operator="dilate" radius="2"></feMorphology>                <feFlood flood-color="#32DFEC" flood-opacity="1" result="PINK"></feFlood>        <feComposite in="PINK" in2="DILATED" operator="in" result="OUTLINE"></feComposite>        <feMerge>            <feMergeNode in="OUTLINE"></feMergeNode>            <feMergeNode in="SourceGraphic"></feMergeNode>        </feMerge>    </filter>    <filter id="hover" height="200%">        <feMorphology in="SourceAlpha" result="DILATED" operator="dilate" radius="2"></feMorphology>                <feFlood flood-color="#ff0000" flood-opacity="0.5" result="PINK"></feFlood>        <feComposite in="PINK" in2="DILATED" operator="in" result="OUTLINE"></feComposite>        <feMerge>            <feMergeNode in="OUTLINE"></feMergeNode>            <feMergeNode in="SourceGraphic"></feMergeNode>        </feMerge>            <feColorMatrix type="matrix" values="0   0   0   0   0                0   1   0   0   0                0   0   0   0   0                0   0   0   1   0 "></feColorMatrix>    </filter></defs></svg>